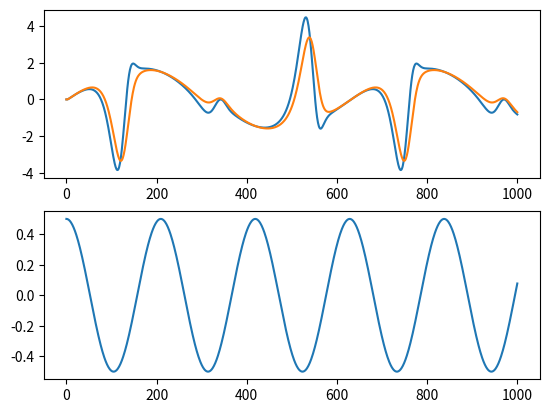

This chart was generated by the following Python code:
#!/usr/bin/python3
import numpy as np
import matplotlib.pyplot as plot

N = 1001

wo = 0.01

x1   = 0
x2   = 0
yLTI1= 0
yLPV1= 0
u1   = 0
u2   = 0

x     = np.zeros(N)
yLPV  = np.zeros(N)
yLTI  = np.zeros(N)
y2LPV = np.zeros(N)
u     = np.zeros(N)
theta = np.zeros(N)
t     = np.linspace(0, 1000, N)
for k in range(N):
    theta[k] = 0.5 * np.cos(3*wo*t[k])
    u[k]     = np.sin(wo*t[k])
    a0       = -0.78 + 0.44*theta[k]
    d0       =  0.30 + 0.90*theta[k]
    # d0       =  1

    # LPV synthesis
    x[k]     = -a0*x1 + u1
    yLPV[k]  =  d0*x1

    #LTI synthesis
    yLTI[k] = -a0*yLTI1 + d0*u2

    #A = a0 + q
    #B = 1
    #C = q
    #D = d0
    A_  = np.array([a0, 1])
    B_  = np.array([1, 0])
    Ak_ = np.array([0, 1])
    Bk_ = np.array([0, 1])
    
    R = np.matrix([np.concatenate((A_, -B_)),np.concatenate((Bk_, Ak_))])
    H = np.matrix([np.zeros(2), Bk_])

    # LPV synthesis
    x[k]  = -a0*x1 + u1
    yLPV[k]  = d0*x1
    y2LPV[k] = d0/-a0*(x[k] - u1)

    y_ = np.array(yLPV1, yLPV[k])
    u_ = np.array(u1, u[k])

    x2 = x1
    x1 = x[k]
    yLPV1 = yLPV[k]
    yLTI1 = yLTI[k]

    u2 = u1
    u1 = u[k]
    
fig = plot.figure()
ax = fig.add_subplot(2, 1, 1)
ax.plot(t, yLPV)
ax.plot(t, yLTI)
# ax.plot(t, y2LPV)
ay = fig.add_subplot(2, 1, 2)
ay.plot(t, theta)
plot.show()
print(A_)
print(B_)
print(Ak_)
print(Bk_)
print(R)
print(H)